Run: headless pygame with SDL's dummy video driver; simulated clock (each Clock.tick advances the game by its frame time, no real sleeping); random seed 0; keys injected as events and as key.get_pressed() state; no mouse input.
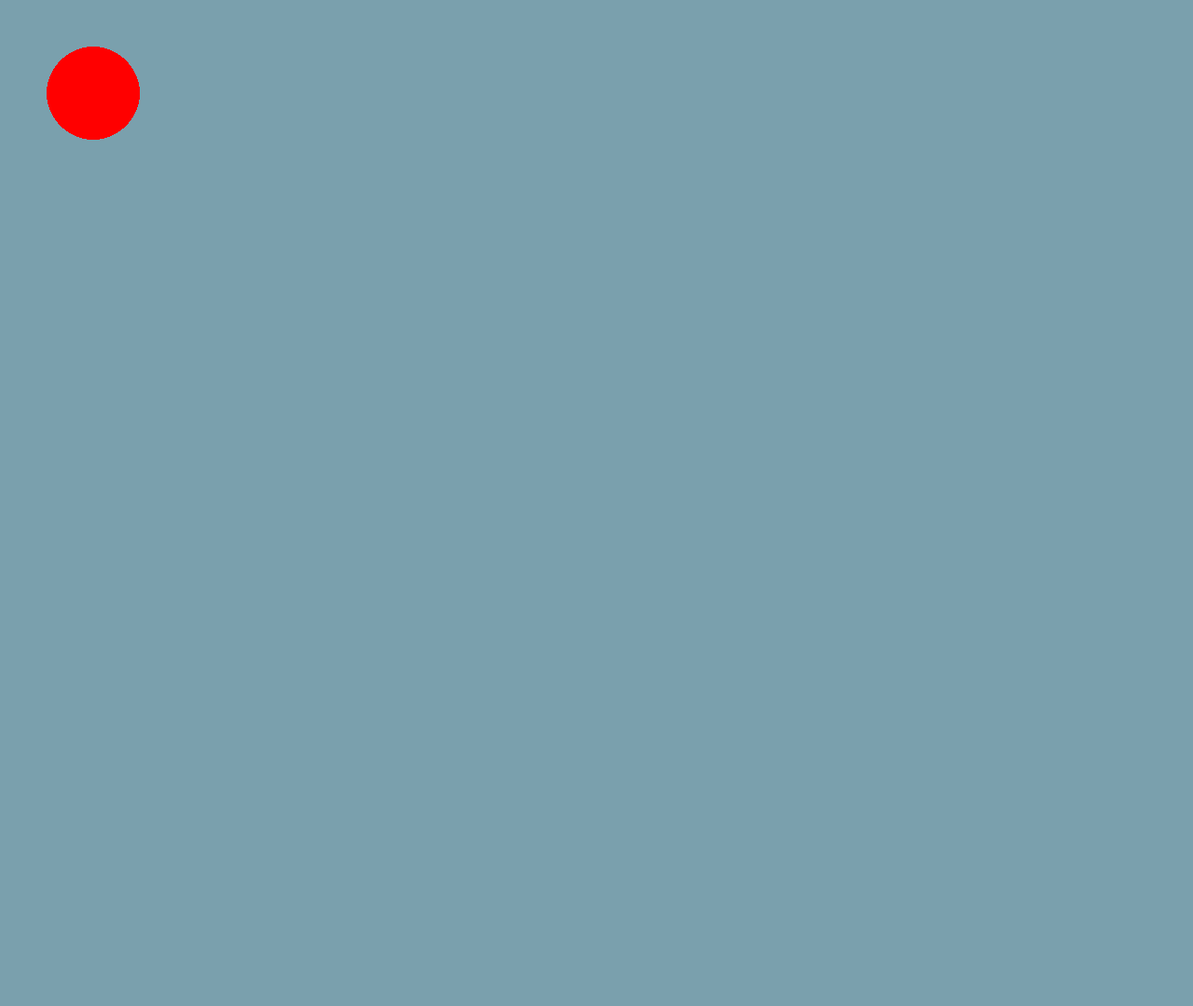
Frame 1 of 4 · flips 1–60 · no input
Frame 2 of 4 · flips 61–180 · tapped SPACE, RETURN · held RIGHT (→), D · screen unchanged from frame 1, image omitted
Frame 3 of 4 · flips 181–300 · held DOWN (↓), S · screen unchanged from frame 2, image omitted
Frame 4 of 4 · flips 301–420 · held LEFT (←), A, UP (↑), W · screen unchanged from frame 3, image omitted

The pygame program that drew these frames:

import pygame

pygame.init()

screen = pygame.display.set_mode((1280, 1080))
clock = pygame.time.Clock()

speed = [2,2]

pos1 = pygame.Vector2(100,100)
radius = 50

ball_1rec = pygame.Rect(0,0, radius * 2, radius * 2)



running = True
while running:
    for event in pygame.event.get():
        if event.type == pygame.QUIT \
        or pygame.key.get_pressed()[pygame.K_ESCAPE]:
            running = False
            
    
            
    screen.fill("#7AA0AD")
    
    ball_1rec.center = pos1
    ball_1 = pygame.draw.circle(screen, "red", ball_1rec.center, radius)
    
    pygame.display.flip()
    
    clock.tick(60)
    
pygame.quit()
    
